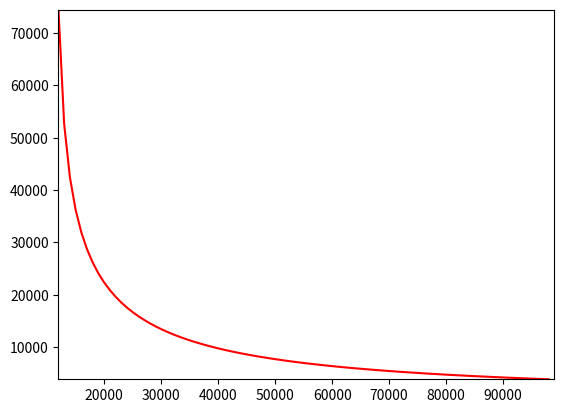

Reproduce this figure in Python.
#!/usr/bin/env python3
# -*- coding: utf-8 -*-
"""
Created on Thu Oct 21 10:27:11 2021

[redacted]
"""

import numpy as np

import matplotlib.pyplot as plt

class physicalQuantity:

    def __init__(self, value, error):
        self.value = value
        self.error = error



G = 6.7 * 10 ** (-11)  # N m2 /kg2

radius_earth = physicalQuantity(6356.752 * 10 ** 3, 0.0005 * 10 ** 3)  # m polar radius
mass_earth = physicalQuantity(5.9724 * 10 ** 24, 0.00005 * 10 ** 24)  # kg

radius_moon = physicalQuantity(1736.0 * 10 ** 3, 
        #0.05 * 10 ** 3
        5*10**3)  # m polar radius
mass_moon = physicalQuantity(0.07346 * 10 ** 24, 0.000005 * 10 * 24)  # kg

perigee = physicalQuantity(0.3633 * 10 ** 9, 0.00005 * 10 ** 9)  # m
apogee = physicalQuantity(0.4055 * 10 ** 9, 0.00005 * 10 ** 9)  # m

distance_EarthToMoon = 4 * 10 ** 8  # m

dt = 10# sec

v_0 = [3 * 10 **4, 0, 0]  # m/s
x_0 = [radius_earth.value + 100 * 10 ** 3, 0, 0]  # m 100km represents the Karman line

v_0 = np.array(v_0)
x_0 = np.array(x_0)  # m


class planet:

    def __init__(self, pos, radius, mass):
        self.pos = pos  # m
        self.radius = radius  # m
        self.mass = mass  # kg


class rocket:

    def __init__(self, pos, v, bodies):
        self.pos = pos
        self.v = v
        self.bodies = bodies

    def acceleration(self):
        a = 0
        for body in self.bodies:
            r = body.pos.value - self.pos
            r_abs = np.linalg.norm(r)
            a = a + ((G * body.mass.value) / (r_abs) ** 3) * r
        return a

    def move(self):
        self.a = self.acceleration()
        self.v = self.v + self.a * dt
        self.pos = self.pos + self.v * dt


# Let's calculate 

pos_earth = np.array([0, 0, 0], dtype='f')
# dtype = float32 so 24 bits are
# for mantissa and we are correct to at least 7 decimal places.
pos_earth = physicalQuantity(pos_earth, np.array([1, 1, 1]) * 0.5 * 10 ** -7)  # m
earth = planet(pos_earth, radius_earth, mass_earth)

pos_moon = [0.5 * (perigee.value + apogee.value), 0, 0]
pos_moon = physicalQuantity(np.array(pos_moon), np.array([1, 1, 1]) * (perigee.error + apogee.error))
moon = planet(pos_moon, radius_moon, mass_moon)


def hit_detected(object_1_pos, object_2_pos, d, time_taken):
    if time_taken == 0:
        if np.linalg.norm(object_1_pos - object_2_pos) < d:
            return True
        else:
            return False
    else:
        return False


def travel_to_the_moon(x_0, v_0):
    bodies = [earth, moon]
    my_rocket = rocket(x_0, v_0, bodies)
    t = 0
    time_taken = np.zeros((2,2))
    foo = 0

    while (t < 1 * 10 ** 8):
        distance_rocketToEarth= np.linalg.norm(my_rocket.pos - earth.pos.value)
        if distance_rocketToEarth > 2 * apogee.value:
            #print("Out of the vicinity of the Earth-Moon system")
            return -1

        if (distance_rocketToEarth < earth.radius.value):
            #print("Fell back to Earth!")
            return -2

        moon_pos = np.array([moon.pos.value - moon.pos.error, moon.pos.value + moon.pos.error ])
        d = np.array([radius_moon.value + radius_moon.error, radius_moon.value - radius_moon.error])


        for i  in range(0, 2): 
            for j in range(0,2):
                if (hit_detected(my_rocket.pos, moon_pos[i], d[j], time_taken[i][j])):
                    time_taken[i][j] = t
                    foo = foo + 1
                    
        if foo > 3:
            return time_taken

        # if (np.linalg.norm(my_rocket.pos - (moon.pos.value-moon.pos.error)) < moon.radius.value+moon.radius.error):
        # print("We have arrived to the moon! \nIt took us", round(t,2), "seconds or ", round(t/3600,3) , "hours.")
        # print("Initial speed was ", round(np.linalg.norm(v_0),2), "m/s or ", round(np.linalg.norm(v_0)*(3600/1000), 2), "km/h")
        #   time_taken_1 = t

        # if (np.linalg.norm(my_rocket.pos - (moon.pos.value-moon.pos.error)) < moon.radius.value-moon.radius.error):
        #   time_taken_2 = t

        else:
            #if (t%100==0):
                #print("The time",t,", the position", my_rocket.pos)
            my_rocket.move()
            t = t + dt
    return -99



def timeEstimation(x_0,v_0):

    
    time_taken = travel_to_the_moon(x_0,v_0)

    if isinstance(time_taken,int):
        if time_taken == -1:
             return -1
        if time_taken == -2:
             return -2
        else:
             return -99

    short_time = np.min(time_taken)
    long_time = np.max(time_taken)

    average_time = physicalQuantity( ((long_time+ 0.5*dt) +  (short_time - 0.5*dt))/2, long_time+0.5*dt-(short_time-0.5*dt) )

    return average_time
    



times = np.array([])
v_0_speeds = np.arange(12*10**3, 99*10**3, 10**3 )
e_1 = np.array([1,0,0]).reshape(3,1)
v_0_array = e_1 * v_0_speeds

for column in v_0_array.T:
    time_estimation = timeEstimation(x_0,column) 
    
    if isinstance(time_estimation, int):
        if time_estimation == -1:
            print("Rocket has left the vicinity of the Earth-Moon system with an initial velocity of", column)
        if time_estimation == -2:
            print("One of the initial velocities ", column ,"has a magnitude below the minimum initial speed", 11666)
            
        if time_estimation == -99:
            print("Unknown error has occurred with an initial velocity of ", column) 
    else:
        times = np.append(times,time_estimation)

avg_times = np.zeros(len(times))
error_times = np.zeros(len(times))

print(avg_times)

for i in range(len(times)):
    avg_times[i] = times[i].value
    error_times[i] = times[i].error

plt.plot(v_0_speeds, avg_times, 'r-')
plt.axis([12*10**3, 99*10**3, np.min(avg_times), np.max(avg_times)])
plt.show()


#b = timeEstimation(x_0,v_0)

#print("We have arrived to the moon! \nIt took us", round(b.value,2), "seconds or ", round(b.value/3600,3) , "hours.")





'''def main():
    
    t = 0

    while(True):
        
        if (np.linalg.norm(my_rocket.pos - earth.pos) < radius_earth):
            print("Didn't get to the moon!")
            break
        if (np.linalg.norm(my_rocket.pos - moon.pos) <= radius_moon):
            print("We have arrived to the moon! \nIt took us", round(t,2), "seconds or ", round(t/3600,2) , "hours.")
            print("Initial speed was ", round(v_0,2), "m/s or ", round(v_0*(3600/1000), 2), "km/h")
            break
        
        else:
            my_rocket.move()
            t = t + dt
    
    
    
if __name__ == "__main__": main()'''
